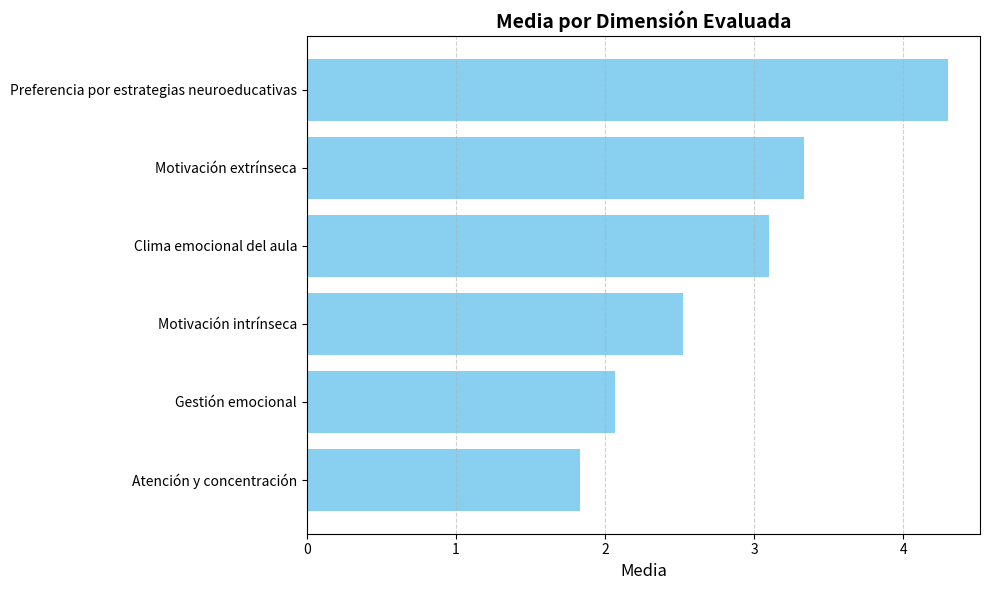

Reproduce this figure in Python.
import pandas as pd
import matplotlib.pyplot as plt

# ----------------------------
# Carga y estructuración de datos
# ----------------------------
data = {
    "Ítem": list(range(1, 21)),
    "Nunca": [5, 0, 6, 4, 2, 0, 3, 0, 5, 3, 1, 0, 2, 1, 4, 5, 1, 0, 4, 0],
    "Pocas veces": [0, 1, 2, 3, 2, 1, 4, 2, 2, 6, 2, 0, 4, 2, 4, 2, 2, 1, 1, 0],
    "Algunas veces": [2, 5, 1, 2, 2, 1, 0, 3, 2, 0, 4, 2, 2, 3, 1, 1, 2, 1, 2, 1],
    "Muchas veces": [0, 2, 1, 0, 2, 3, 2, 5, 1, 0, 2, 3, 1, 2, 1, 1, 3, 3, 1, 3],
    "Siempre": [3, 2, 0, 1, 2, 5, 1, 0, 0, 1, 1, 5, 1, 2, 0, 1, 2, 5, 2, 6],
    "Media": [2.6, 3.5, 1.7, 2.1, 3, 4.2, 2.4, 3.3, 1.9, 2, 3, 4.3, 2.5, 3.2, 1.9, 2.1, 3.3, 4.2, 2.6, 4.5],
    "Dimensiones": [
        "Motivación intrínseca", "Motivación extrínseca", "Atención y concentración", "Gestión emocional",
        "Clima emocional del aula", "Preferencia por estrategias neuroeducativas", "Motivación intrínseca",
        "Motivación extrínseca", "Atención y concentración", "Gestión emocional", "Clima emocional del aula",
        "Preferencia por estrategias neuroeducativas", "Motivación intrínseca", "Motivación extrínseca",
        "Atención y concentración", "Gestión emocional", "Clima emocional del aula",
        "Preferencia por estrategias neuroeducativas", "Motivación intrínseca", "Preferencia por estrategias neuroeducativas"
    ]
}

df = pd.DataFrame(data)

# ----------------------------
# Cálculo de medias por dimensión
# ----------------------------
dimension_means = df.groupby("Dimensiones")["Media"].mean().sort_values()

# ----------------------------
# Visualización profesional
# ----------------------------
plt.figure(figsize=(10, 6))
bars = plt.barh(dimension_means.index, dimension_means.values, color = "#89CFF0")

# Títulos y etiquetas con estilo profesional
plt.title("Media por Dimensión Evaluada", fontsize=14, fontweight='bold')
plt.xlabel("Media", fontsize=12)
# plt.ylabel("Dimensión", fontsize=12)
plt.xticks(fontsize=10)
plt.yticks(fontsize=10)
plt.grid(axis='x', linestyle='--', alpha=0.6)

# Mostrar valores numéricos en cada barra
for bar in bars:
    width = bar.get_width()
    '''
    plt.text(width + 0.1, bar.get_y() + bar.get_height() / 2,
             f'{width:.2f}', va='center', fontsize=10)
    '''

plt.tight_layout()

# ----------------------------
# Guardado opcional del gráfico
# ----------------------------
# Descomenta esta línea si quieres guardar el gráfico como imagen para el anexo
# plt.savefig("media_dimensiones_tfg.png", dpi=300, bbox_inches='tight')

plt.show()
